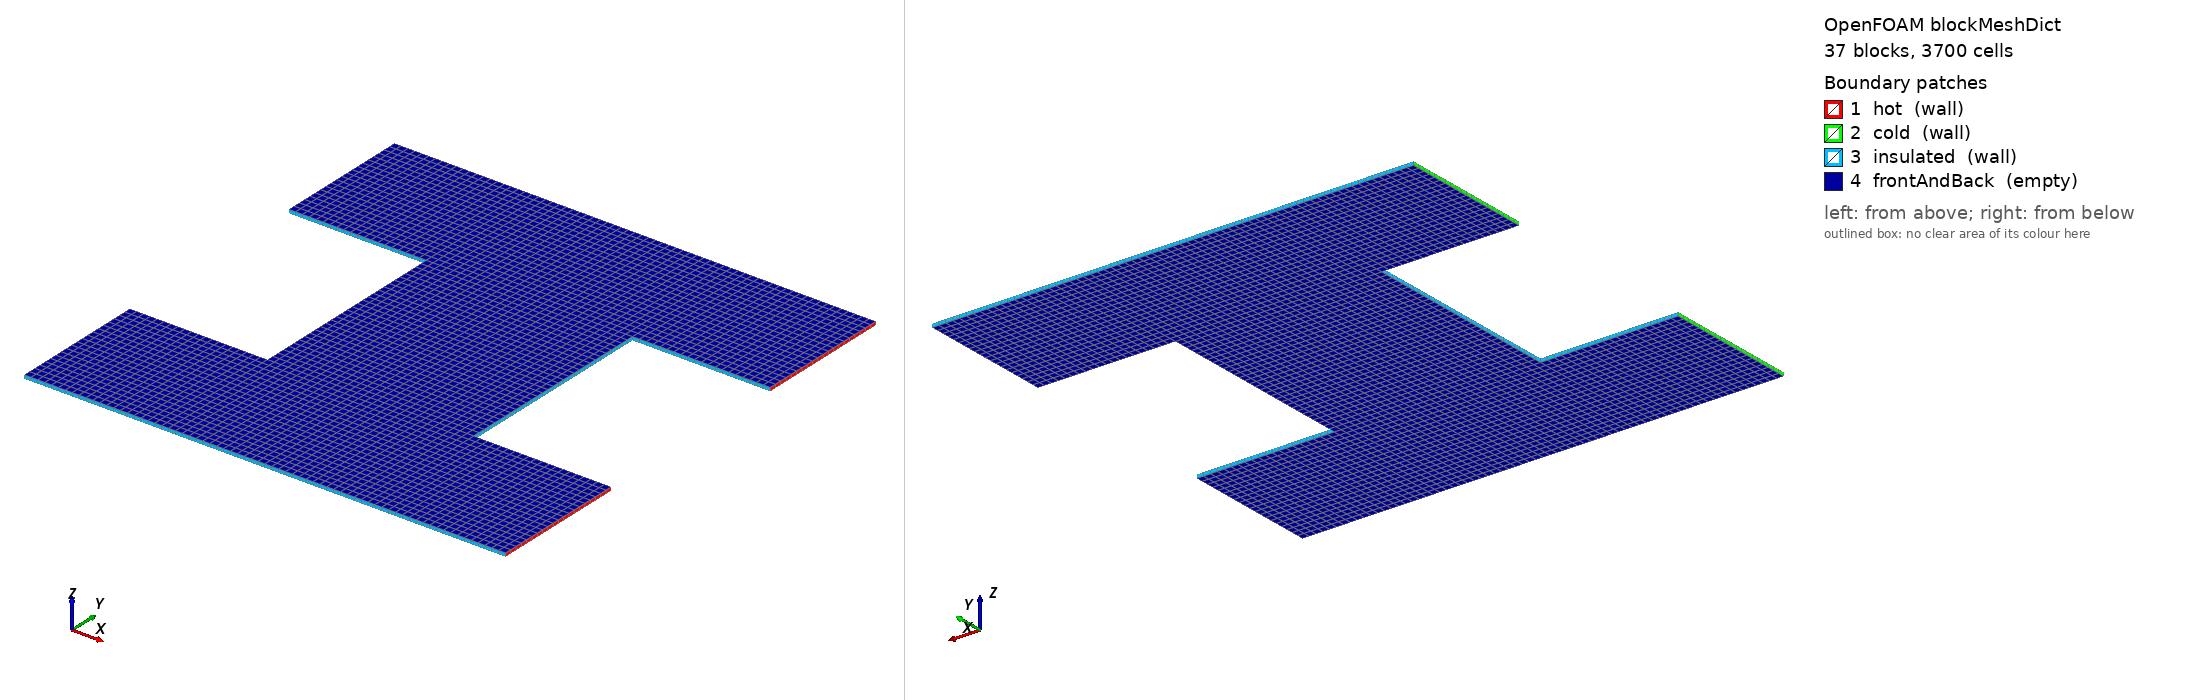

OpenFOAM case: the mesh blockMesh builds from blockMeshDict, 37 block(s), 3700 cells. Boundary patches (legend numbers): 1 hot (wall), 2 cold (wall), 3 insulated (wall), 4 frontAndBack (empty). Left view from above one corner, right view from below the opposite corner. Boundary conditions: 0 field file(s) under 0/; 0 of 4 drawn patches have an entry in a shipped field file.

=== system/blockMeshDict ===
/*--------------------------------*- C++ -*----------------------------------*\
| OpenFOAM: The Open Source CFD Toolbox, Version 13                         |
\*---------------------------------------------------------------------------*/
FoamFile
{
    format      ascii;
    class       dictionary;
    location    "system";
    object      blockMeshDict;
}
// * * * * * * * * * * * * * * * * * * * * * * * * * * * * * * * * * * * * * //

convertToMeters 1;

vertices
(
    (0 0 0)
    (0 0 0.001)
    (0 0.02 0)
    (0 0.02 0.001)
    (0 0.04 0)
    (0 0.04 0.001)
    (0 0.1 0)
    (0 0.1 0.001)
    (0 0.12 0)
    (0 0.12 0.001)
    (0 0.14 0)
    (0 0.14 0.001)
    (0.02 0 0)
    (0.02 0 0.001)
    (0.02 0.02 0)
    (0.02 0.02 0.001)
    (0.02 0.04 0)
    (0.02 0.04 0.001)
    (0.02 0.1 0)
    (0.02 0.1 0.001)
    (0.02 0.12 0)
    (0.02 0.12 0.001)
    (0.02 0.14 0)
    (0.02 0.14 0.001)
    (0.04 0 0)
    (0.04 0 0.001)
    (0.04 0.02 0)
    (0.04 0.02 0.001)
    (0.04 0.04 0)
    (0.04 0.04 0.001)
    (0.04 0.06 0)
    (0.04 0.06 0.001)
    (0.04 0.08 0)
    (0.04 0.08 0.001)
    (0.04 0.1 0)
    (0.04 0.1 0.001)
    (0.04 0.12 0)
    (0.04 0.12 0.001)
    (0.04 0.14 0)
    (0.04 0.14 0.001)
    (0.06 0 0)
    (0.06 0 0.001)
    (0.06 0.02 0)
    (0.06 0.02 0.001)
    (0.06 0.04 0)
    (0.06 0.04 0.001)
    (0.06 0.06 0)
    (0.06 0.06 0.001)
    (0.06 0.08 0)
    (0.06 0.08 0.001)
    (0.06 0.1 0)
    (0.06 0.1 0.001)
    (0.06 0.12 0)
    (0.06 0.12 0.001)
    (0.06 0.14 0)
    (0.06 0.14 0.001)
    (0.08 0 0)
    (0.08 0 0.001)
    (0.08 0.02 0)
    (0.08 0.02 0.001)
    (0.08 0.04 0)
    (0.08 0.04 0.001)
    (0.08 0.06 0)
    (0.08 0.06 0.001)
    (0.08 0.08 0)
    (0.08 0.08 0.001)
    (0.08 0.1 0)
    (0.08 0.1 0.001)
    (0.08 0.12 0)
    (0.08 0.12 0.001)
    (0.08 0.14 0)
    (0.08 0.14 0.001)
    (0.1 0 0)
    (0.1 0 0.001)
    (0.1 0.02 0)
    (0.1 0.02 0.001)
    (0.1 0.04 0)
    (0.1 0.04 0.001)
    (0.1 0.06 0)
    (0.1 0.06 0.001)
    (0.1 0.08 0)
    (0.1 0.08 0.001)
    (0.1 0.1 0)
    (0.1 0.1 0.001)
    (0.1 0.12 0)
    (0.1 0.12 0.001)
    (0.1 0.14 0)
    (0.1 0.14 0.001)
    (0.12 0 0)
    (0.12 0 0.001)
    (0.12 0.02 0)
    (0.12 0.02 0.001)
    (0.12 0.04 0)
    (0.12 0.04 0.001)
    (0.12 0.1 0)
    (0.12 0.1 0.001)
    (0.12 0.12 0)
    (0.12 0.12 0.001)
    (0.12 0.14 0)
    (0.12 0.14 0.001)
    (0.14 0 0)
    (0.14 0 0.001)
    (0.14 0.02 0)
    (0.14 0.02 0.001)
    (0.14 0.04 0)
    (0.14 0.04 0.001)
    (0.14 0.1 0)
    (0.14 0.1 0.001)
    (0.14 0.12 0)
    (0.14 0.12 0.001)
    (0.14 0.14 0)
    (0.14 0.14 0.001)
);

blocks
(
    hex (0 12 14 2 1 13 15 3) (10 10 1) simpleGrading (1 1 1)
    hex (12 24 26 14 13 25 27 15) (10 10 1) simpleGrading (1 1 1)
    hex (24 40 42 26 25 41 43 27) (10 10 1) simpleGrading (1 1 1)
    hex (40 56 58 42 41 57 59 43) (10 10 1) simpleGrading (1 1 1)
    hex (56 72 74 58 57 73 75 59) (10 10 1) simpleGrading (1 1 1)
    hex (72 88 90 74 73 89 91 75) (10 10 1) simpleGrading (1 1 1)
    hex (88 100 102 90 89 101 103 91) (10 10 1) simpleGrading (1 1 1)
    hex (2 14 16 4 3 15 17 5) (10 10 1) simpleGrading (1 1 1)
    hex (14 26 28 16 15 27 29 17) (10 10 1) simpleGrading (1 1 1)
    hex (26 42 44 28 27 43 45 29) (10 10 1) simpleGrading (1 1 1)
    hex (42 58 60 44 43 59 61 45) (10 10 1) simpleGrading (1 1 1)
    hex (58 74 76 60 59 75 77 61) (10 10 1) simpleGrading (1 1 1)
    hex (74 90 92 76 75 91 93 77) (10 10 1) simpleGrading (1 1 1)
    hex (90 102 104 92 91 103 105 93) (10 10 1) simpleGrading (1 1 1)
    hex (28 44 46 30 29 45 47 31) (10 10 1) simpleGrading (1 1 1)
    hex (44 60 62 46 45 61 63 47) (10 10 1) simpleGrading (1 1 1)
    hex (60 76 78 62 61 77 79 63) (10 10 1) simpleGrading (1 1 1)
    hex (30 46 48 32 31 47 49 33) (10 10 1) simpleGrading (1 1 1)
    hex (46 62 64 48 47 63 65 49) (10 10 1) simpleGrading (1 1 1)
    hex (62 78 80 64 63 79 81 65) (10 10 1) simpleGrading (1 1 1)
    hex (32 48 50 34 33 49 51 35) (10 10 1) simpleGrading (1 1 1)
    hex (48 64 66 50 49 65 67 51) (10 10 1) simpleGrading (1 1 1)
    hex (64 80 82 66 65 81 83 67) (10 10 1) simpleGrading (1 1 1)
    hex (6 18 20 8 7 19 21 9) (10 10 1) simpleGrading (1 1 1)
    hex (18 34 36 20 19 35 37 21) (10 10 1) simpleGrading (1 1 1)
    hex (34 50 52 36 35 51 53 37) (10 10 1) simpleGrading (1 1 1)
    hex (50 66 68 52 51 67 69 53) (10 10 1) simpleGrading (1 1 1)
    hex (66 82 84 68 67 83 85 69) (10 10 1) simpleGrading (1 1 1)
    hex (82 94 96 84 83 95 97 85) (10 10 1) simpleGrading (1 1 1)
    hex (94 106 108 96 95 107 109 97) (10 10 1) simpleGrading (1 1 1)
    hex (8 20 22 10 9 21 23 11) (10 10 1) simpleGrading (1 1 1)
    hex (20 36 38 22 21 37 39 23) (10 10 1) simpleGrading (1 1 1)
    hex (36 52 54 38 37 53 55 39) (10 10 1) simpleGrading (1 1 1)
    hex (52 68 70 54 53 69 71 55) (10 10 1) simpleGrading (1 1 1)
    hex (68 84 86 70 69 85 87 71) (10 10 1) simpleGrading (1 1 1)
    hex (84 96 98 86 85 97 99 87) (10 10 1) simpleGrading (1 1 1)
    hex (96 108 110 98 97 109 111 99) (10 10 1) simpleGrading (1 1 1)
);

edges ();

boundary
(
    hot
    {
        type wall;
        faces
        (
            (100 101 103 102)
            (102 103 105 104)
            (106 107 109 108)
            (108 109 111 110)
        );
    }
    cold
    {
        type wall;
        faces
        (
            (0 2 3 1)
            (2 4 5 3)
            (6 8 9 7)
            (8 10 11 9)
        );
    }
    insulated
    {
        type wall;
        faces
        (
            (0 1 13 12)
            (12 13 25 24)
            (24 25 41 40)
            (40 41 57 56)
            (56 57 73 72)
            (72 73 89 88)
            (88 89 101 100)
            (4 16 17 5)
            (16 28 29 17)
            (76 92 93 77)
            (92 104 105 93)
            (28 30 31 29)
            (76 77 79 78)
            (30 32 33 31)
            (78 79 81 80)
            (32 34 35 33)
            (80 81 83 82)
            (6 7 19 18)
            (18 19 35 34)
            (82 83 95 94)
            (94 95 107 106)
            (10 22 23 11)
            (22 38 39 23)
            (38 54 55 39)
            (54 70 71 55)
            (70 86 87 71)
            (86 98 99 87)
            (98 110 111 99)
        );
    }
    frontAndBack
    {
        type empty;
        faces
        (
            (0 12 14 2)
            (1 3 15 13)
            (12 24 26 14)
            (13 15 27 25)
            (24 40 42 26)
            (25 27 43 41)
            (40 56 58 42)
            (41 43 59 57)
            (56 72 74 58)
            (57 59 75 73)
            (72 88 90 74)
            (73 75 91 89)
            (88 100 102 90)
            (89 91 103 101)
            (2 14 16 4)
            (3 5 17 15)
            (14 26 28 16)
            (15 17 29 27)
            (26 42 44 28)
            (27 29 45 43)
            (42 58 60 44)
            (43 45 61 59)
            (58 74 76 60)
            (59 61 77 75)
            (74 90 92 76)
            (75 77 93 91)
            (90 102 104 92)
            (91 93 105 103)
            (28 44 46 30)
            (29 31 47 45)
            (44 60 62 46)
            (45 47 63 61)
            (60 76 78 62)
            (61 63 79 77)
            (30 46 48 32)
            (31 33 49 47)
            (46 62 64 48)
            (47 49 65 63)
            (62 78 80 64)
            (63 65 81 79)
            (32 48 50 34)
            (33 35 51 49)
            (48 64 66 50)
            (49 51 67 65)
            (64 80 82 66)
            (65 67 83 81)
            (6 18 20 8)
            (7 9 21 19)
            (18 34 36 20)
            (19 21 37 35)
            (34 50 52 36)
            (35 37 53 51)
            (50 66 68 52)
            (51 53 69 67)
            (66 82 84 68)
            (67 69 85 83)
            (82 94 96 84)
            (83 85 97 95)
            (94 106 108 96)
            (95 97 109 107)
            (8 20 22 10)
            (9 11 23 21)
            (20 36 38 22)
            (21 23 39 37)
            (36 52 54 38)
            (37 39 55 53)
            (52 68 70 54)
            (53 55 71 69)
            (68 84 86 70)
            (69 71 87 85)
            (84 96 98 86)
            (85 87 99 97)
            (96 108 110 98)
            (97 99 111 109)
        );
    }
);

mergePatchPairs ();


Also in the case, not shown: constant/polyMesh/faces (numeric list); constant/polyMesh/owner (numeric list); constant/polyMesh/points (numeric list).
